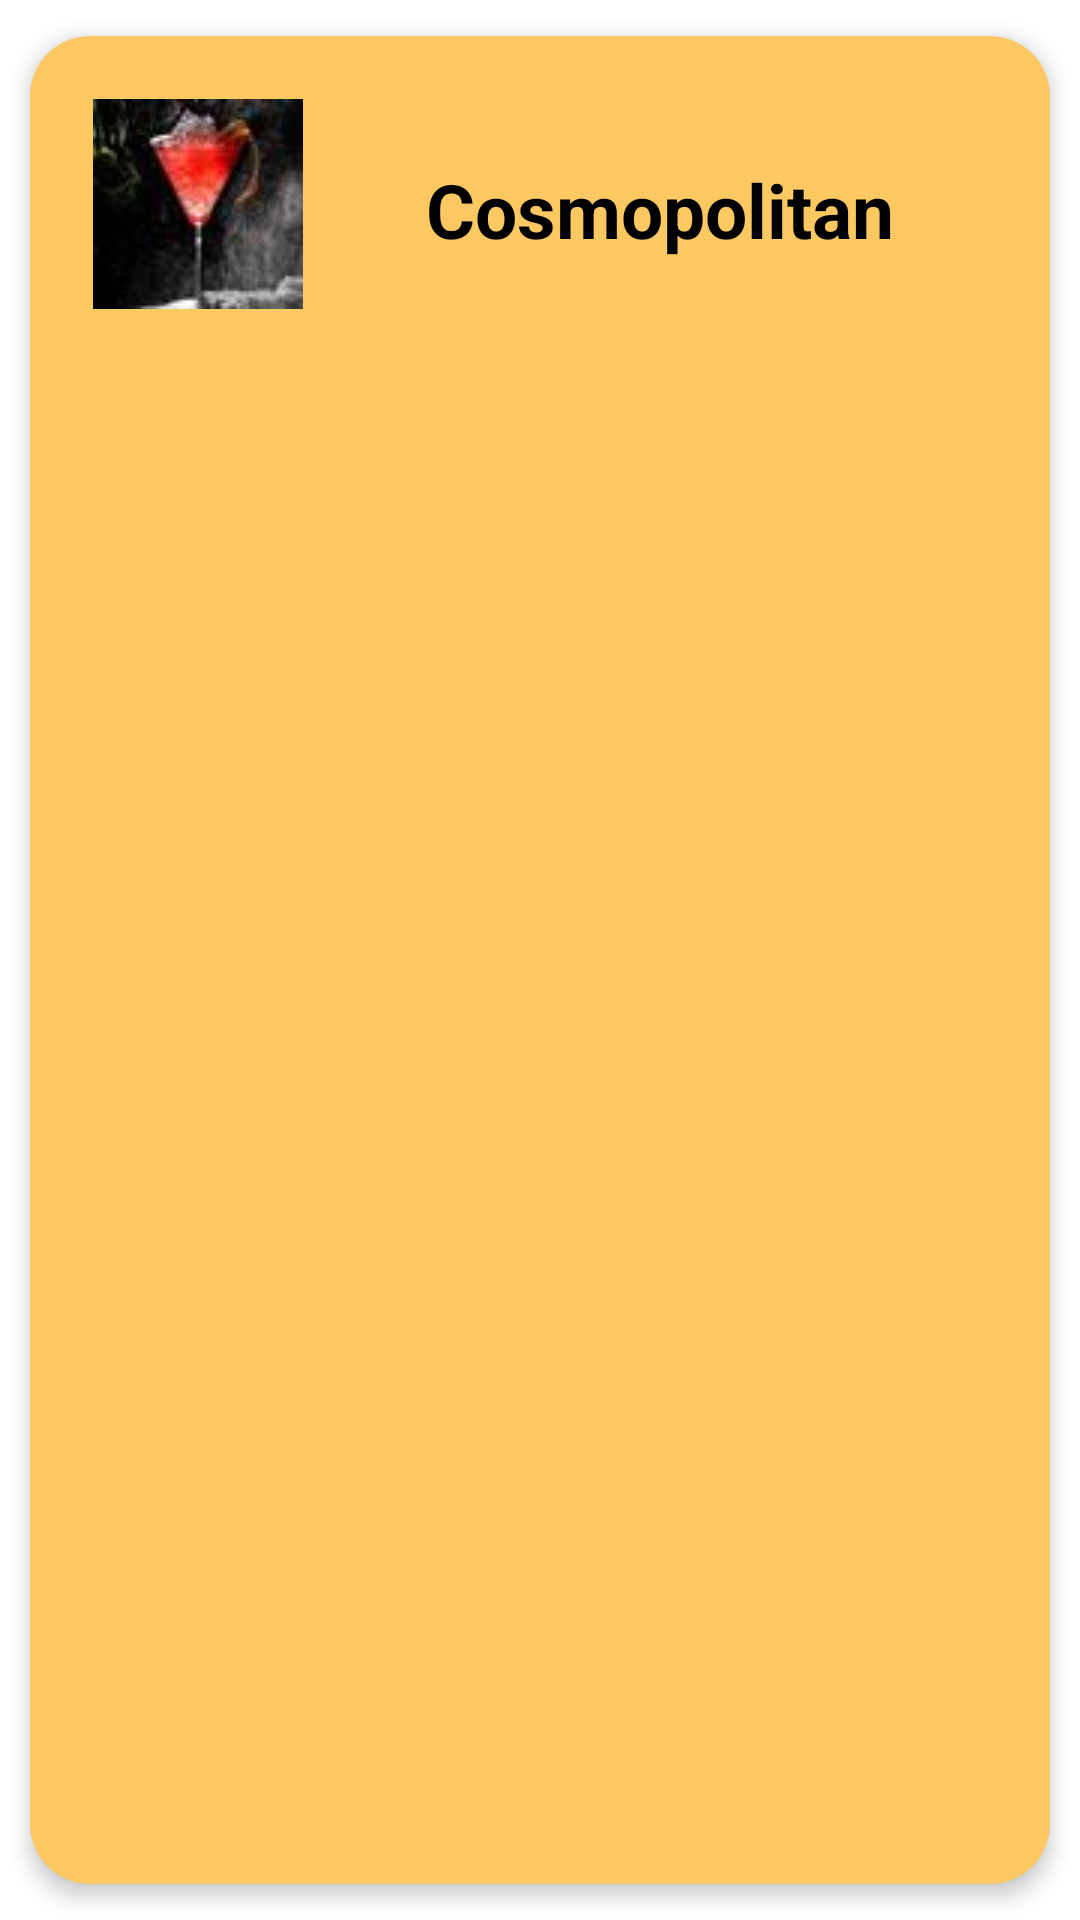

Here is an Android app screen rendered from its layout file. Give the layout XML and the strings, colors and styles it references.
<!-- AndroidManifest.xml: application theme Theme.Licopedia -->
<!-- res/layout/recycler_cell.xml -->
<?xml version="1.0" encoding="utf-8"?>
<androidx.cardview.widget.CardView xmlns:android="http://schemas.android.com/apk/res/android"
    xmlns:app="http://schemas.android.com/apk/res-auto"
    android:layout_width="match_parent"
    android:layout_height="wrap_content"
    app:cardCornerRadius="20dp"
    app:cardElevation="4dp"
    app:cardUseCompatPadding="true"
    android:animateLayoutChanges="true"
    app:cardBackgroundColor="@color/low_orange"
    >

   <RelativeLayout
    android:layout_width="match_parent"
    android:layout_height="wrap_content"
    android:layout_marginLeft="5dp"
    android:layout_marginTop="5dp"
    android:layout_margin="5dp"
    android:padding="16dp">

       <ImageView
           android:id="@+id/imageCoctel"
           android:layout_width="70dp"
           android:layout_height="70dp"
           android:src="@drawable/cosmopolitan" />


       <TextView
           android:id="@+id/nameCoctel"
           android:layout_width="match_parent"
           android:layout_height="wrap_content"
           android:layout_marginTop="20dp"
           android:layout_marginStart="10dp"
           android:layout_toRightOf="@id/imageCoctel"
           android:text="Cosmopolitan"
           android:textStyle="bold"
           android:textColor="@color/black"
           android:textSize="25dp"
           android:gravity="center"/>



   </RelativeLayout>

</androidx.cardview.widget.CardView>
<!-- resources referenced by this layout -->
<resources>
  <color name="black">#FF000000</color>
  <color name="low_orange">#FCC861</color>
  <!-- drawable cosmopolitan: png bitmap (drawable, 1600 bytes) -->
  <style name="Theme.Licopedia" parent="Theme.LicoPedia">
          
          
      </style>
  <style name="Theme.LicoPedia" parent="Theme.MaterialComponents.DayNight.NoActionBar">
      
      <item name="colorPrimary">@color/purple_500</item>
      <item name="colorPrimaryVariant">@color/purple_200</item>
      <item name="colorOnPrimary">@color/black</item>
      
      <item name="colorSecondary">@color/teal_200</item>
      <item name="colorSecondaryVariant">@color/teal_200</item>
      <item name="colorOnSecondary">@color/black</item>
      
      <item name="android:statusBarColor">?attr/colorPrimaryVariant</item>
      </style>
  <color name="purple_500">#FF6200EE</color>
  <color name="purple_200">#FFBB86FC</color>
  <color name="teal_200">#FF03DAC5</color>
</resources>
